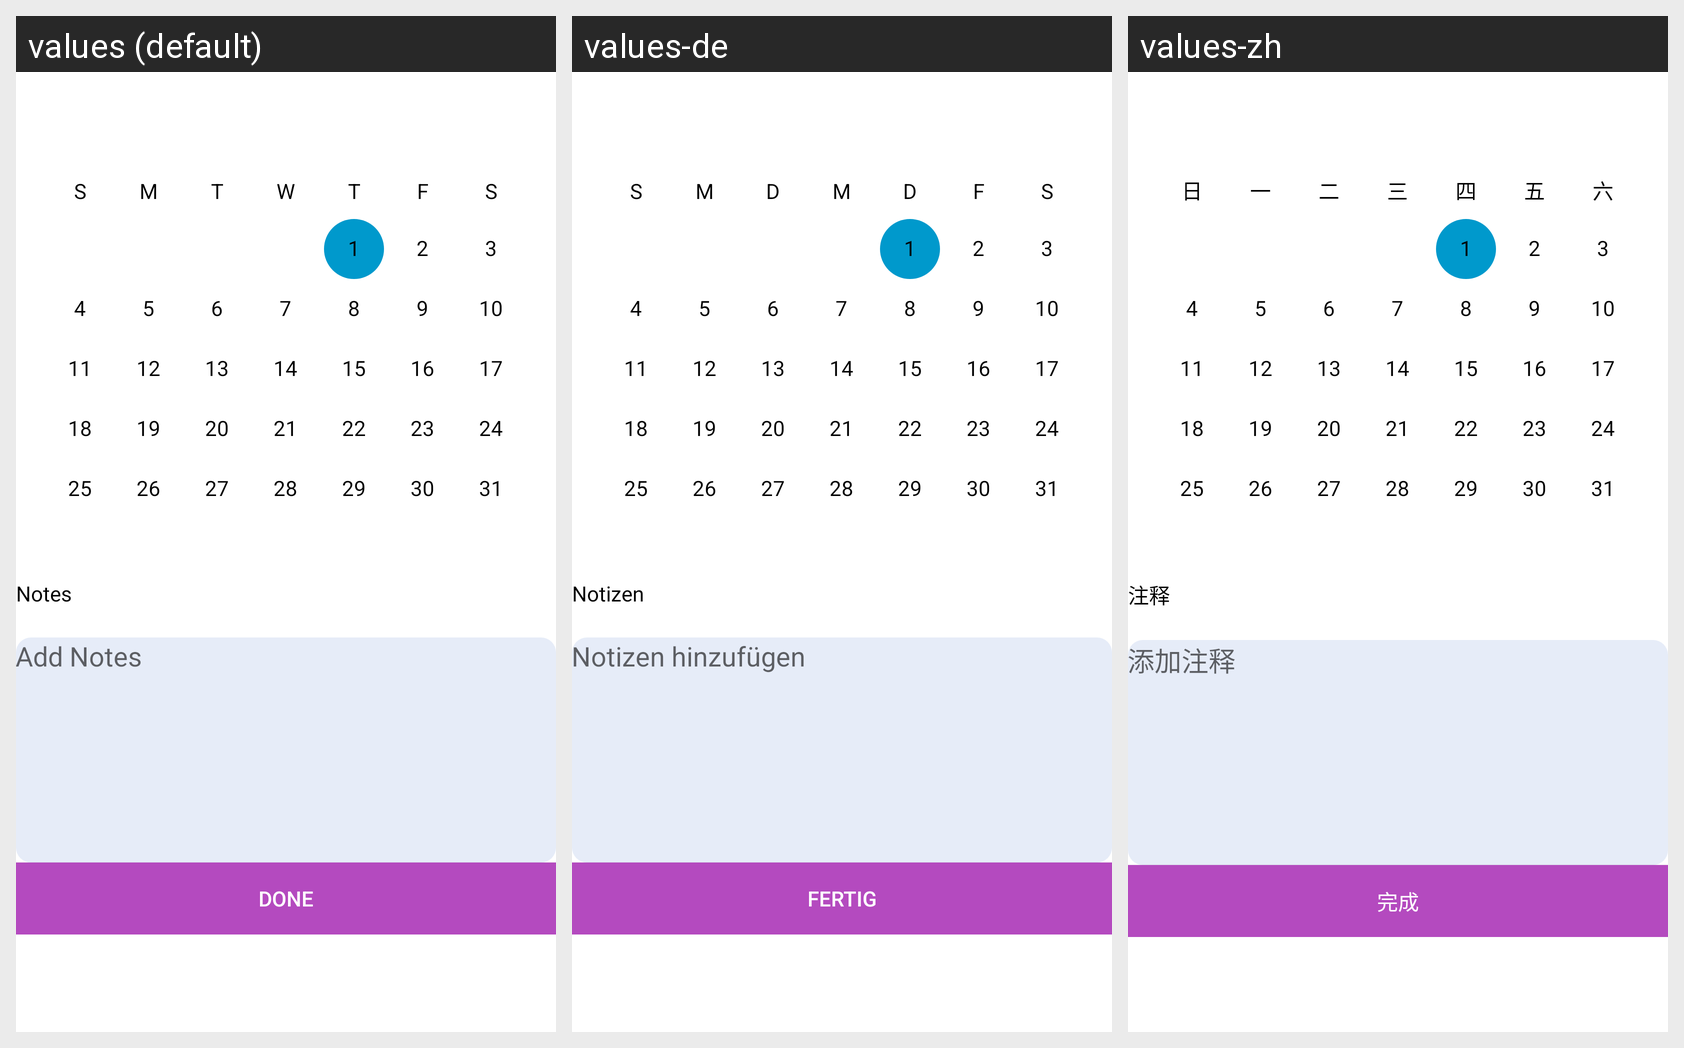

Here is an Android app screen in its default locale and in the app's own translations. Write out the translated-string differences for the strings that appear on this screen.
Android screen res/layout/fragment_calender.xml rendered under 3 locales, left to right: values (default), values-de, values-zh. Device: Nexus 5 (rendered at 1080×1920; each locale shown at half size, 540×960, under a caption strip naming it); theme Theme.Tafcha.
Other locales in the repository, not shown: values-ar, values-fr, values-ru.
Strings drawn on this screen, with the default value and each locale's value (text and hints the layout hard-codes, and strings that could not be matched under every locale, appear in the picture but are not listed):

notes
  values: Notes
  values-de: Notizen
  values-zh: 注释

add_notes
  values: Add Notes
  values-de: Notizen hinzufügen
  values-zh: 添加注释

done
  values: Done
  values-de: Fertig
  values-zh: 完成
